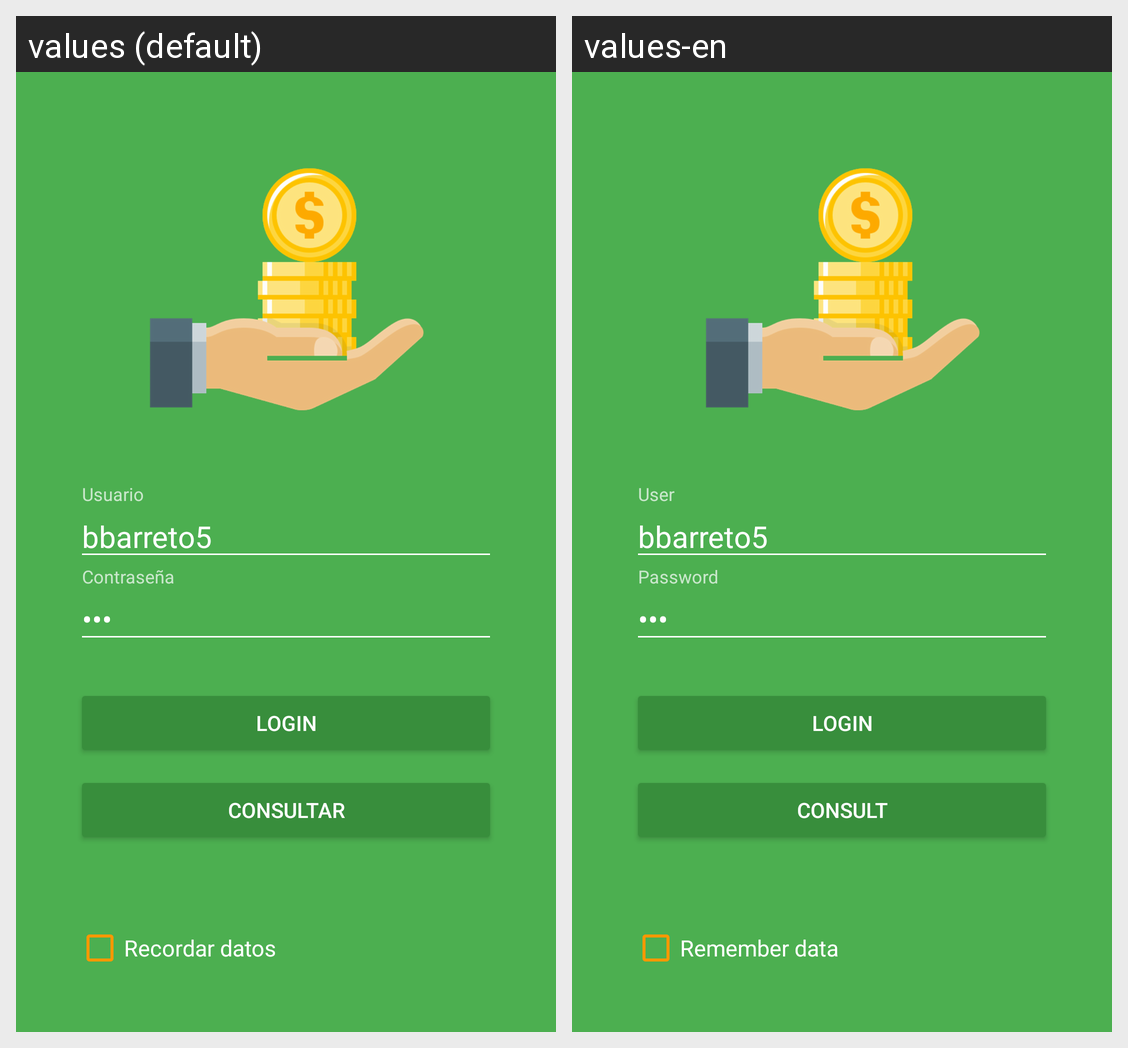

For this localized Android screen grid, give each drawn string resource with its value in every locale shown.
Android screen res/layout/activity_login.xml rendered under 2 locales, left to right: values (default), values-en. Device: Nexus 5 (rendered at 1080×1920; each locale shown at half size, 540×960, under a caption strip naming it); theme AppTheme.
Strings drawn on this screen, with the default value and each locale's value (text and hints the layout hard-codes, and strings that could not be matched under every locale, appear in the picture but are not listed):

login
  values: LOGIN
  values-en: LOGIN

consultar
  values: Consultar
  values-en: Consult

guardar_datos
  values: Recordar datos
  values-en: Remember data
